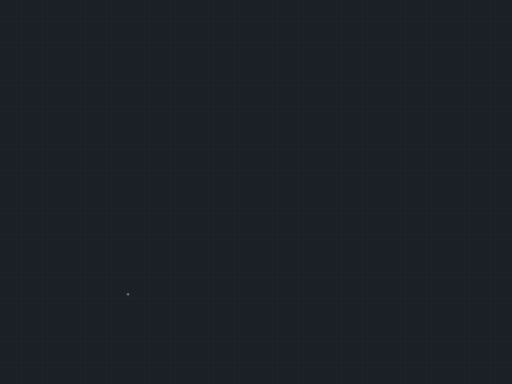
t = 0.00 s
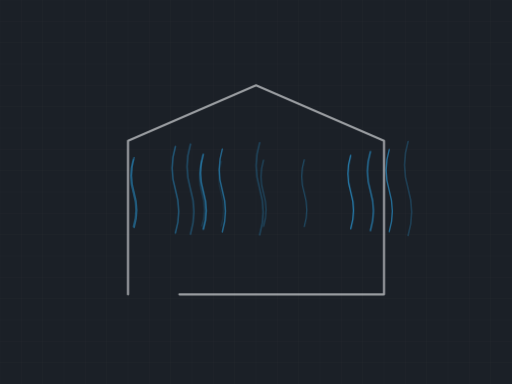
t = 2.00 s
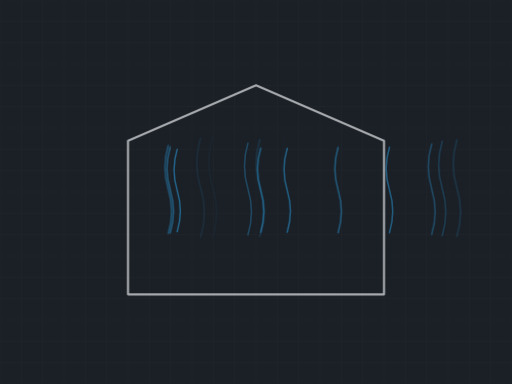
t = 3.10 s
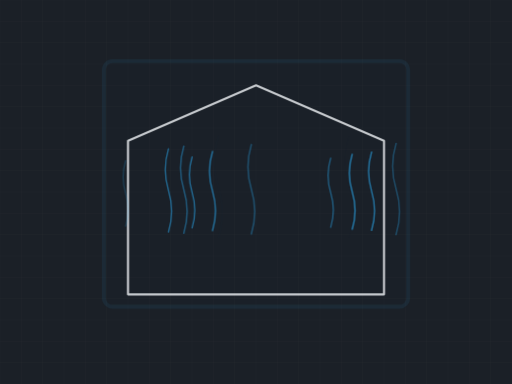
t = 4.97 s
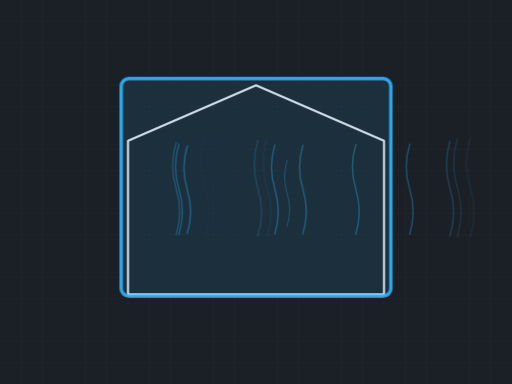
t = 6.62 s
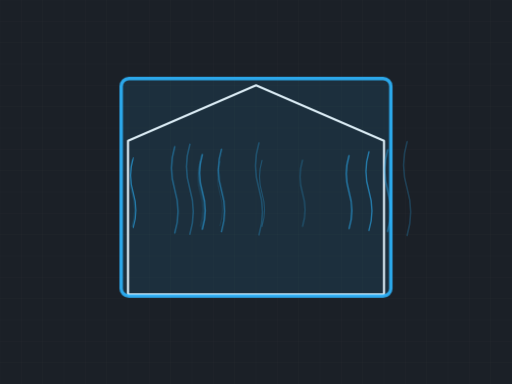
t = 8.38 s

The animated SVG that drew these frames (rendered in a browser with its animation timeline set to each time). Animation: 3 CSS @keyframes rules; frames cover the first 8.38 s, repeats indefinitely.

<svg xmlns="http://www.w3.org/2000/svg" viewBox="0 0 1200 900" width="1200" height="900" role="img" aria-label="Heat loss stopped by an insulation barrier"><defs></defs><style>.dw{stroke-dasharray:100;stroke-dashoffset:100;animation:dw 11s ease-in-out infinite}@keyframes dw{0%{stroke-dashoffset:100}22%{stroke-dashoffset:0}84%{stroke-dashoffset:0;opacity:1}95%{stroke-dashoffset:0;opacity:0}100%{stroke-dashoffset:100;opacity:0}}.heat{animation:ht 3.2s ease-out infinite;opacity:0}@keyframes ht{0%{opacity:0;transform:translateY(0) scale(.8)}20%{opacity:.85}100%{opacity:0;transform:translateY(-300px) scale(1.3)}}.barrier{opacity:0;animation:br 11s ease-in-out infinite;transform-origin:600px 500px}@keyframes br{0%,42%{opacity:0;transform:scale(1.14)}58%{opacity:1;transform:scale(1)}86%{opacity:1;transform:scale(1)}96%,100%{opacity:0;transform:scale(1)}}@media (prefers-reduced-motion: reduce){*{animation:none!important}.dw{stroke-dashoffset:0!important}.fin{opacity:1!important}}</style><rect width="1200" height="900" fill="#1b2027"/><line x1="0" y1="0" x2="0" y2="900" stroke="#f4f6f8" stroke-width="1" opacity="0.035"/><line x1="50" y1="0" x2="50" y2="900" stroke="#f4f6f8" stroke-width="1" opacity="0.035"/><line x1="100" y1="0" x2="100" y2="900" stroke="#f4f6f8" stroke-width="1" opacity="0.035"/><line x1="150" y1="0" x2="150" y2="900" stroke="#f4f6f8" stroke-width="1" opacity="0.035"/><line x1="200" y1="0" x2="200" y2="900" stroke="#f4f6f8" stroke-width="1" opacity="0.035"/><line x1="250" y1="0" x2="250" y2="900" stroke="#f4f6f8" stroke-width="1" opacity="0.035"/><line x1="300" y1="0" x2="300" y2="900" stroke="#f4f6f8" stroke-width="1" opacity="0.035"/><line x1="350" y1="0" x2="350" y2="900" stroke="#f4f6f8" stroke-width="1" opacity="0.035"/><line x1="400" y1="0" x2="400" y2="900" stroke="#f4f6f8" stroke-width="1" opacity="0.035"/><line x1="450" y1="0" x2="450" y2="900" stroke="#f4f6f8" stroke-width="1" opacity="0.035"/><line x1="500" y1="0" x2="500" y2="900" stroke="#f4f6f8" stroke-width="1" opacity="0.035"/><line x1="550" y1="0" x2="550" y2="900" stroke="#f4f6f8" stroke-width="1" opacity="0.035"/><line x1="600" y1="0" x2="600" y2="900" stroke="#f4f6f8" stroke-width="1" opacity="0.035"/><line x1="650" y1="0" x2="650" y2="900" stroke="#f4f6f8" stroke-width="1" opacity="0.035"/><line x1="700" y1="0" x2="700" y2="900" stroke="#f4f6f8" stroke-width="1" opacity="0.035"/><line x1="750" y1="0" x2="750" y2="900" stroke="#f4f6f8" stroke-width="1" opacity="0.035"/><line x1="800" y1="0" x2="800" y2="900" stroke="#f4f6f8" stroke-width="1" opacity="0.035"/><line x1="850" y1="0" x2="850" y2="900" stroke="#f4f6f8" stroke-width="1" opacity="0.035"/><line x1="900" y1="0" x2="900" y2="900" stroke="#f4f6f8" stroke-width="1" opacity="0.035"/><line x1="950" y1="0" x2="950" y2="900" stroke="#f4f6f8" stroke-width="1" opacity="0.035"/><line x1="1000" y1="0" x2="1000" y2="900" stroke="#f4f6f8" stroke-width="1" opacity="0.035"/><line x1="1050" y1="0" x2="1050" y2="900" stroke="#f4f6f8" stroke-width="1" opacity="0.035"/><line x1="1100" y1="0" x2="1100" y2="900" stroke="#f4f6f8" stroke-width="1" opacity="0.035"/><line x1="1150" y1="0" x2="1150" y2="900" stroke="#f4f6f8" stroke-width="1" opacity="0.035"/><line x1="1200" y1="0" x2="1200" y2="900" stroke="#f4f6f8" stroke-width="1" opacity="0.035"/><line x1="0" y1="0" x2="1200" y2="0" stroke="#f4f6f8" stroke-width="1" opacity="0.035"/><line x1="0" y1="50" x2="1200" y2="50" stroke="#f4f6f8" stroke-width="1" opacity="0.035"/><line x1="0" y1="100" x2="1200" y2="100" stroke="#f4f6f8" stroke-width="1" opacity="0.035"/><line x1="0" y1="150" x2="1200" y2="150" stroke="#f4f6f8" stroke-width="1" opacity="0.035"/><line x1="0" y1="200" x2="1200" y2="200" stroke="#f4f6f8" stroke-width="1" opacity="0.035"/><line x1="0" y1="250" x2="1200" y2="250" stroke="#f4f6f8" stroke-width="1" opacity="0.035"/><line x1="0" y1="300" x2="1200" y2="300" stroke="#f4f6f8" stroke-width="1" opacity="0.035"/><line x1="0" y1="350" x2="1200" y2="350" stroke="#f4f6f8" stroke-width="1" opacity="0.035"/><line x1="0" y1="400" x2="1200" y2="400" stroke="#f4f6f8" stroke-width="1" opacity="0.035"/><line x1="0" y1="450" x2="1200" y2="450" stroke="#f4f6f8" stroke-width="1" opacity="0.035"/><line x1="0" y1="500" x2="1200" y2="500" stroke="#f4f6f8" stroke-width="1" opacity="0.035"/><line x1="0" y1="550" x2="1200" y2="550" stroke="#f4f6f8" stroke-width="1" opacity="0.035"/><line x1="0" y1="600" x2="1200" y2="600" stroke="#f4f6f8" stroke-width="1" opacity="0.035"/><line x1="0" y1="650" x2="1200" y2="650" stroke="#f4f6f8" stroke-width="1" opacity="0.035"/><line x1="0" y1="700" x2="1200" y2="700" stroke="#f4f6f8" stroke-width="1" opacity="0.035"/><line x1="0" y1="750" x2="1200" y2="750" stroke="#f4f6f8" stroke-width="1" opacity="0.035"/><line x1="0" y1="800" x2="1200" y2="800" stroke="#f4f6f8" stroke-width="1" opacity="0.035"/><line x1="0" y1="850" x2="1200" y2="850" stroke="#f4f6f8" stroke-width="1" opacity="0.035"/><line x1="0" y1="900" x2="1200" y2="900" stroke="#f4f6f8" stroke-width="1" opacity="0.035"/><path class="dw" d="M300,690 L300,330 L600,200 L900,330 L900,690 Z" pathLength="100" stroke="#f4f6f8" stroke-width="5" opacity="0.55" style="animation-delay:0.00s" fill="none" stroke-linecap="round" stroke-linejoin="round"/><g class="heat" style="animation-delay:1.78s"><path d="M365,660 q14,-46 0,-92 q-14,-46 0,-92" fill="none" stroke="#2fb6ff" stroke-width="3.2" stroke-linecap="round" opacity=".8"/></g><g class="heat" style="animation-delay:0.93s"><path d="M873,660 q14,-46 0,-92 q-14,-46 0,-92" fill="none" stroke="#2fb6ff" stroke-width="3.2" stroke-linecap="round" opacity=".8"/></g><g class="heat" style="animation-delay:2.00s"><path d="M395,660 q14,-46 0,-92 q-14,-46 0,-92" fill="none" stroke="#2fb6ff" stroke-width="3.2" stroke-linecap="round" opacity=".8"/></g><g class="heat" style="animation-delay:0.20s"><path d="M518,660 q14,-46 0,-92 q-14,-46 0,-92" fill="none" stroke="#2fb6ff" stroke-width="3.2" stroke-linecap="round" opacity=".8"/></g><g class="heat" style="animation-delay:1.12s"><path d="M863,660 q14,-46 0,-92 q-14,-46 0,-92" fill="none" stroke="#2fb6ff" stroke-width="3.2" stroke-linecap="round" opacity=".8"/></g><g class="heat" style="animation-delay:0.88s"><path d="M494,660 q14,-46 0,-92 q-14,-46 0,-92" fill="none" stroke="#2fb6ff" stroke-width="3.2" stroke-linecap="round" opacity=".8"/></g><g class="heat" style="animation-delay:1.63s"><path d="M352,660 q14,-46 0,-92 q-14,-46 0,-92" fill="none" stroke="#2fb6ff" stroke-width="3.2" stroke-linecap="round" opacity=".8"/></g><g class="heat" style="animation-delay:0.37s"><path d="M389,660 q14,-46 0,-92 q-14,-46 0,-92" fill="none" stroke="#2fb6ff" stroke-width="3.2" stroke-linecap="round" opacity=".8"/></g><g class="heat" style="animation-delay:0.06s"><path d="M800,660 q14,-46 0,-92 q-14,-46 0,-92" fill="none" stroke="#2fb6ff" stroke-width="3.2" stroke-linecap="round" opacity=".8"/></g><g class="heat" style="animation-delay:1.88s"><path d="M569,660 q14,-46 0,-92 q-14,-46 0,-92" fill="none" stroke="#2fb6ff" stroke-width="3.2" stroke-linecap="round" opacity=".8"/></g><g class="heat" style="animation-delay:1.91s"><path d="M630,660 q14,-46 0,-92 q-14,-46 0,-92" fill="none" stroke="#2fb6ff" stroke-width="3.2" stroke-linecap="round" opacity=".8"/></g><g class="heat" style="animation-delay:1.82s"><path d="M730,660 q14,-46 0,-92 q-14,-46 0,-92" fill="none" stroke="#2fb6ff" stroke-width="3.2" stroke-linecap="round" opacity=".8"/></g><g class="heat" style="animation-delay:0.63s"><path d="M373,660 q14,-46 0,-92 q-14,-46 0,-92" fill="none" stroke="#2fb6ff" stroke-width="3.2" stroke-linecap="round" opacity=".8"/></g><g class="heat" style="animation-delay:1.35s"><path d="M498,660 q14,-46 0,-92 q-14,-46 0,-92" fill="none" stroke="#2fb6ff" stroke-width="3.2" stroke-linecap="round" opacity=".8"/></g><g class="heat" style="animation-delay:1.44s"><path d="M878,660 q14,-46 0,-92 q-14,-46 0,-92" fill="none" stroke="#2fb6ff" stroke-width="3.2" stroke-linecap="round" opacity=".8"/></g><g class="heat" style="animation-delay:1.80s"><path d="M838,660 q14,-46 0,-92 q-14,-46 0,-92" fill="none" stroke="#2fb6ff" stroke-width="3.2" stroke-linecap="round" opacity=".8"/></g><g class="barrier"><rect x="284" y="184" width="632" height="510" rx="18" fill="none" stroke="#2fb6ff" stroke-width="8" opacity=".9"/><rect x="284" y="184" width="632" height="510" rx="18" fill="#2fb6ff" opacity=".10"/></g></svg>
